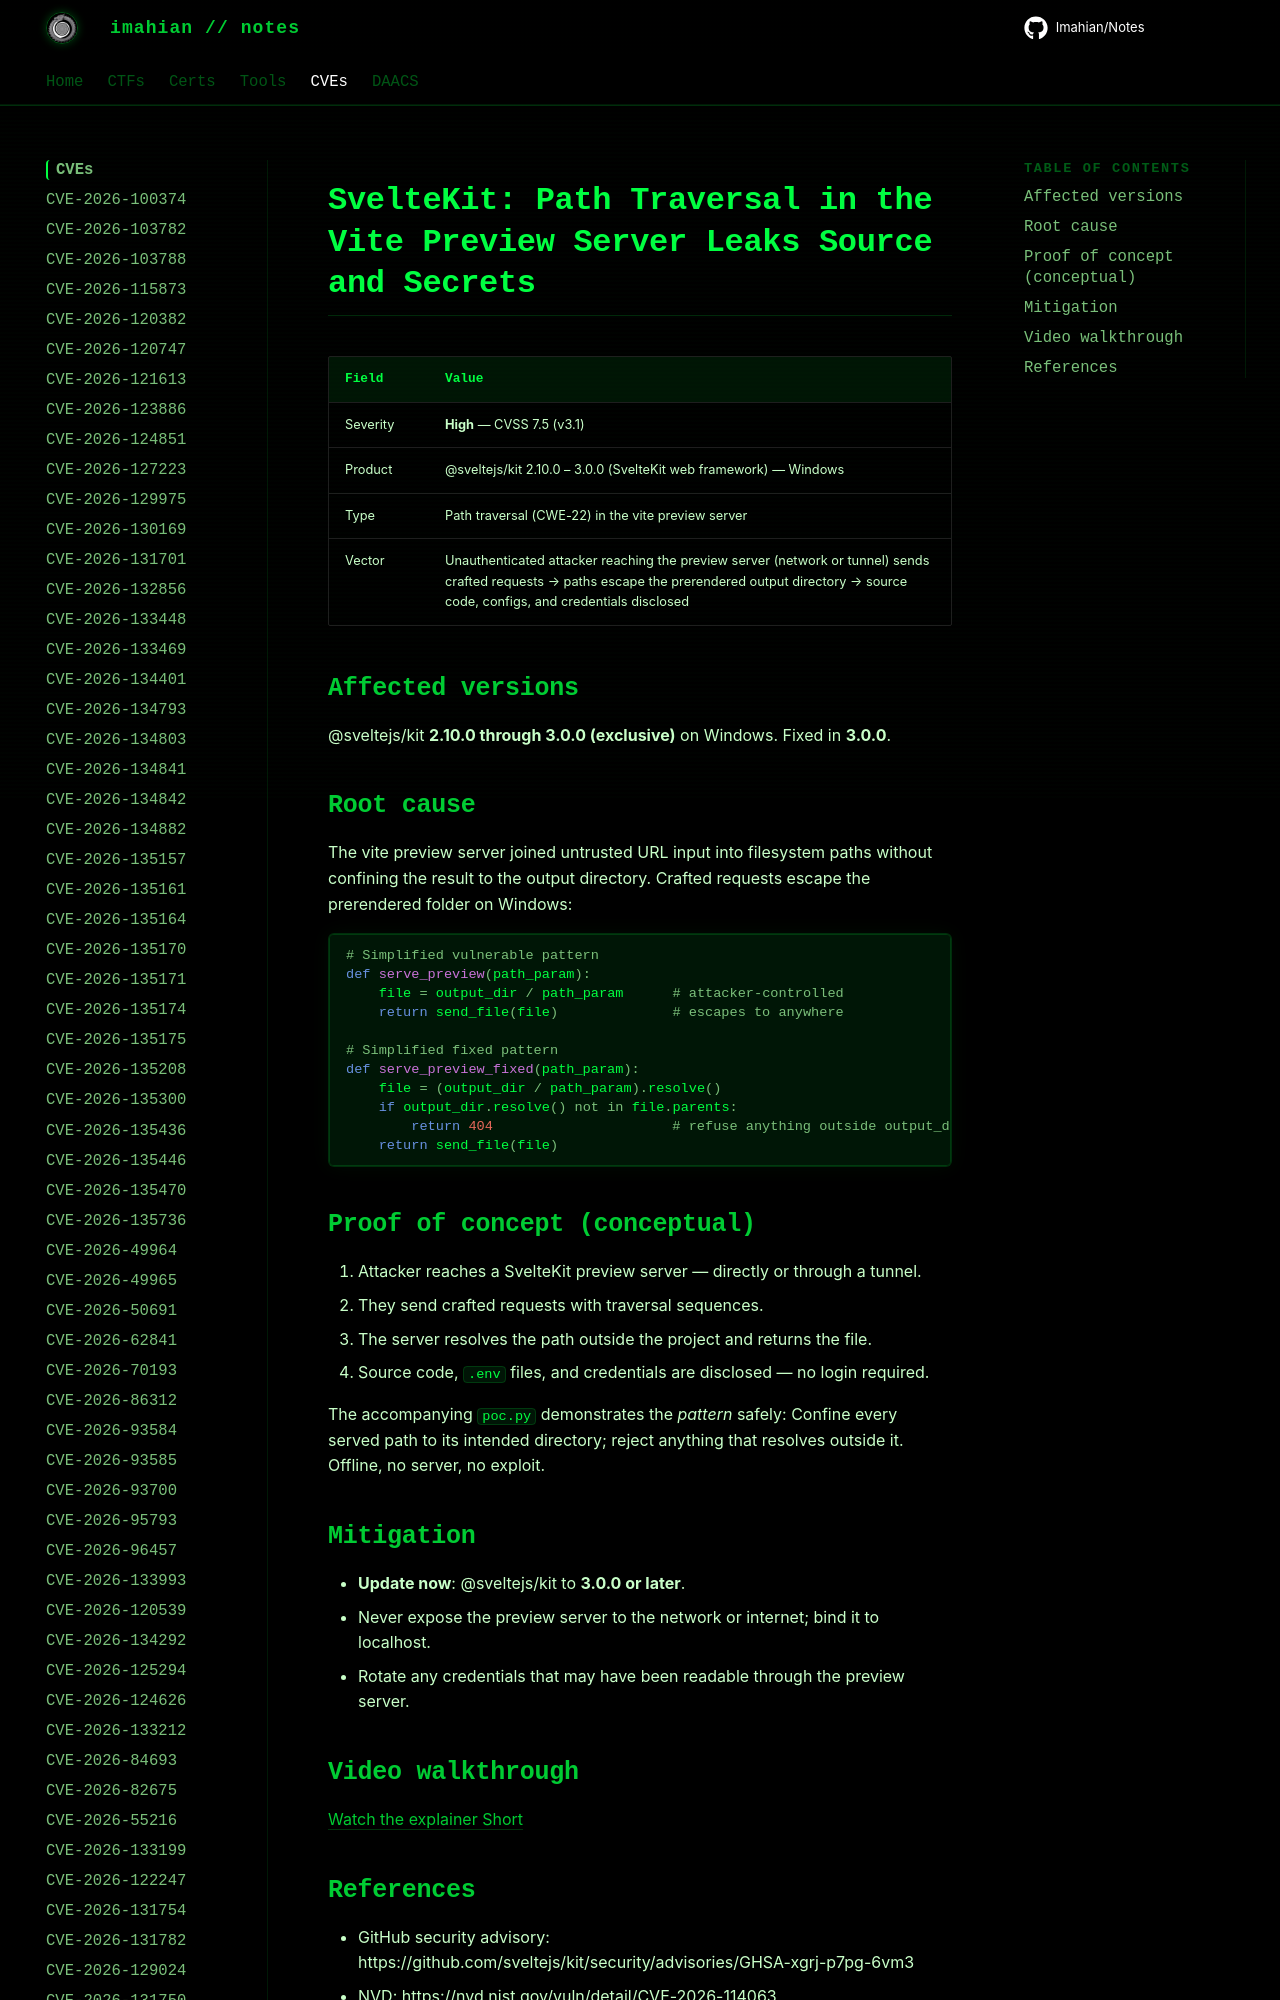

repository: Imahian/Notes · page: CVEs/CVE-2026-114063/index.html · generator: mkdocs

# SvelteKit: Path Traversal in the Vite Preview Server Leaks Source and Secrets

| Field | Value |
|---|---|
| Severity | **High** — CVSS 7.5 (v3.1) |
| Product | @sveltejs/kit 2.10.0 – 3.0.0 (SvelteKi
